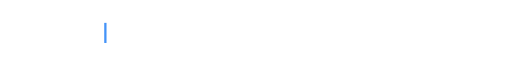
t = 0.00 s
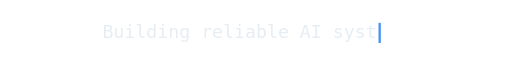
t = 1.67 s
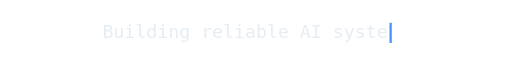
t = 3.38 s
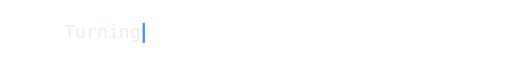
t = 4.98 s
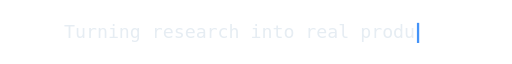
t = 6.66 s
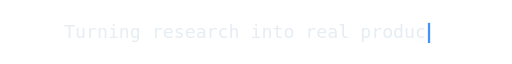
t = 8.36 s

The animated SVG that drew these frames (rendered in a browser with its animation timeline set to each time). Animation: 12 SMIL elements (animate=12); frames cover the first 8.36 s, repeats indefinitely.

<svg xmlns="http://www.w3.org/2000/svg" width="560" height="36" viewBox="0 0 560 36" role="img" aria-label="Building reliable AI systems. Turning research into real products. Teaching what I learn. Always reading, always shipping.">
  <clipPath id="clip0"><rect x="112.0" y="0" width="0" height="36"><animate attributeName="width" dur="18.325s" repeatCount="indefinite" calcMode="discrete" keyTimes="0.00000;0.00355;0.00709;0.01064;0.01419;0.01774;0.02128;0.02483;0.02838;0.03192;0.03547;0.03902;0.04256;0.04611;0.04966;0.05321;0.05675;0.06030;0.06385;0.06739;0.07094;0.07449;0.07804;0.08158;0.08513;0.08868;0.09222;0.09577;0.09932;0.18281;0.18445;0.18608;0.18772;0.18936;0.19100;0.19263;0.19427;0.19591;0.19754;0.19918;0.20082;0.20246;0.20409;0.20573;0.20737;0.20900;0.21064;0.21228;0.21392;0.21555;0.21719;0.21883;0.22046;0.22210;0.22374;0.22538;0.22701" values="0;12;24;36;48;60;72;84;96;108;120;132;144;156;168;180;192;204;216;228;240;252;264;276;288;300;312;324;336;324;312;300;288;276;264;252;240;228;216;204;192;180;168;156;144;132;120;108;96;84;72;60;48;36;24;12;0"/></rect></clipPath>
  <text x="112.0" y="25" clip-path="url(#clip0)" textLength="336" lengthAdjust="spacing" font-family="ui-monospace, SFMono-Regular, 'SF Mono', Menlo, Consolas, 'DejaVu Sans Mono', 'Liberation Mono', monospace" font-size="20" fill="#e6edf3">Building reliable AI systems</text>
  <rect x="114.0" y="8" width="2.5" height="22" fill="#4493f8" opacity="0">
    <animate attributeName="x" dur="18.325s" repeatCount="indefinite" calcMode="discrete" keyTimes="0.00000;0.00355;0.00709;0.01064;0.01419;0.01774;0.02128;0.02483;0.02838;0.03192;0.03547;0.03902;0.04256;0.04611;0.04966;0.05321;0.05675;0.06030;0.06385;0.06739;0.07094;0.07449;0.07804;0.08158;0.08513;0.08868;0.09222;0.09577;0.09932;0.18281;0.18445;0.18608;0.18772;0.18936;0.19100;0.19263;0.19427;0.19591;0.19754;0.19918;0.20082;0.20246;0.20409;0.20573;0.20737;0.20900;0.21064;0.21228;0.21392;0.21555;0.21719;0.21883;0.22046;0.22210;0.22374;0.22538;0.22701" values="114;126;138;150;162;174;186;198;210;222;234;246;258;270;282;294;306;318;330;342;354;366;378;390;402;414;426;438;450;438;426;414;402;390;378;366;354;342;330;318;306;294;282;270;258;246;234;222;210;198;186;174;162;150;138;126;114"/>
    <animate attributeName="opacity" dur="18.325s" repeatCount="indefinite" calcMode="discrete" keyTimes="0.00000;0.22701" values="1;0"/>
  </rect>
  <clipPath id="clip1"><rect x="70.0" y="0" width="0" height="36"><animate attributeName="width" dur="18.325s" repeatCount="indefinite" calcMode="discrete" keyTimes="0.00000;0.24966;0.25321;0.25675;0.26030;0.26385;0.26739;0.27094;0.27449;0.27804;0.28158;0.28513;0.28868;0.29222;0.29577;0.29932;0.30286;0.30641;0.30996;0.31351;0.31705;0.32060;0.32415;0.32769;0.33124;0.33479;0.33834;0.34188;0.34543;0.34898;0.35252;0.35607;0.35962;0.36317;0.36671;0.37026;0.45375;0.45539;0.45703;0.45866;0.46030;0.46194;0.46357;0.46521;0.46685;0.46849;0.47012;0.47176;0.47340;0.47503;0.47667;0.47831;0.47995;0.48158;0.48322;0.48486;0.48649;0.48813;0.48977;0.49141;0.49304;0.49468;0.49632;0.49795;0.49959;0.50123;0.50286;0.50450;0.50614;0.50778;0.50941" values="0;12;24;36;48;60;72;84;96;108;120;132;144;156;168;180;192;204;216;228;240;252;264;276;288;300;312;324;336;348;360;372;384;396;408;420;408;396;384;372;360;348;336;324;312;300;288;276;264;252;240;228;216;204;192;180;168;156;144;132;120;108;96;84;72;60;48;36;24;12;0"/></rect></clipPath>
  <text x="70.0" y="25" clip-path="url(#clip1)" textLength="420" lengthAdjust="spacing" font-family="ui-monospace, SFMono-Regular, 'SF Mono', Menlo, Consolas, 'DejaVu Sans Mono', 'Liberation Mono', monospace" font-size="20" fill="#e6edf3">Turning research into real products</text>
  <rect x="72.0" y="8" width="2.5" height="22" fill="#4493f8" opacity="0">
    <animate attributeName="x" dur="18.325s" repeatCount="indefinite" calcMode="discrete" keyTimes="0.00000;0.24966;0.25321;0.25675;0.26030;0.26385;0.26739;0.27094;0.27449;0.27804;0.28158;0.28513;0.28868;0.29222;0.29577;0.29932;0.30286;0.30641;0.30996;0.31351;0.31705;0.32060;0.32415;0.32769;0.33124;0.33479;0.33834;0.34188;0.34543;0.34898;0.35252;0.35607;0.35962;0.36317;0.36671;0.37026;0.45375;0.45539;0.45703;0.45866;0.46030;0.46194;0.46357;0.46521;0.46685;0.46849;0.47012;0.47176;0.47340;0.47503;0.47667;0.47831;0.47995;0.48158;0.48322;0.48486;0.48649;0.48813;0.48977;0.49141;0.49304;0.49468;0.49632;0.49795;0.49959;0.50123;0.50286;0.50450;0.50614;0.50778;0.50941" values="72;84;96;108;120;132;144;156;168;180;192;204;216;228;240;252;264;276;288;300;312;324;336;348;360;372;384;396;408;420;432;444;456;468;480;492;480;468;456;444;432;420;408;396;384;372;360;348;336;324;312;300;288;276;264;252;240;228;216;204;192;180;168;156;144;132;120;108;96;84;72"/>
    <animate attributeName="opacity" dur="18.325s" repeatCount="indefinite" calcMode="discrete" keyTimes="0.00000;0.24611;0.50941" values="0;1;0"/>
  </rect>
  <clipPath id="clip2"><rect x="154.0" y="0" width="0" height="36"><animate attributeName="width" dur="18.325s" repeatCount="indefinite" calcMode="discrete" keyTimes="0.00000;0.53206;0.53561;0.53915;0.54270;0.54625;0.54980;0.55334;0.55689;0.56044;0.56398;0.56753;0.57108;0.57462;0.57817;0.58172;0.58527;0.58881;0.59236;0.59591;0.59945;0.60300;0.68649;0.68813;0.68977;0.69141;0.69304;0.69468;0.69632;0.69795;0.69959;0.70123;0.70286;0.70450;0.70614;0.70778;0.70941;0.71105;0.71269;0.71432;0.71596;0.71760;0.71924" values="0;12;24;36;48;60;72;84;96;108;120;132;144;156;168;180;192;204;216;228;240;252;240;228;216;204;192;180;168;156;144;132;120;108;96;84;72;60;48;36;24;12;0"/></rect></clipPath>
  <text x="154.0" y="25" clip-path="url(#clip2)" textLength="252" lengthAdjust="spacing" font-family="ui-monospace, SFMono-Regular, 'SF Mono', Menlo, Consolas, 'DejaVu Sans Mono', 'Liberation Mono', monospace" font-size="20" fill="#e6edf3">Teaching what I learn</text>
  <rect x="156.0" y="8" width="2.5" height="22" fill="#4493f8" opacity="0">
    <animate attributeName="x" dur="18.325s" repeatCount="indefinite" calcMode="discrete" keyTimes="0.00000;0.53206;0.53561;0.53915;0.54270;0.54625;0.54980;0.55334;0.55689;0.56044;0.56398;0.56753;0.57108;0.57462;0.57817;0.58172;0.58527;0.58881;0.59236;0.59591;0.59945;0.60300;0.68649;0.68813;0.68977;0.69141;0.69304;0.69468;0.69632;0.69795;0.69959;0.70123;0.70286;0.70450;0.70614;0.70778;0.70941;0.71105;0.71269;0.71432;0.71596;0.71760;0.71924" values="156;168;180;192;204;216;228;240;252;264;276;288;300;312;324;336;348;360;372;384;396;408;396;384;372;360;348;336;324;312;300;288;276;264;252;240;228;216;204;192;180;168;156"/>
    <animate attributeName="opacity" dur="18.325s" repeatCount="indefinite" calcMode="discrete" keyTimes="0.00000;0.52851;0.71924" values="0;1;0"/>
  </rect>
  <clipPath id="clip3"><rect x="94.0" y="0" width="0" height="36"><animate attributeName="width" dur="18.325s" repeatCount="indefinite" calcMode="discrete" keyTimes="0.00000;0.74188;0.74543;0.74898;0.75252;0.75607;0.75962;0.76317;0.76671;0.77026;0.77381;0.77735;0.78090;0.78445;0.78799;0.79154;0.79509;0.79864;0.80218;0.80573;0.80928;0.81282;0.81637;0.81992;0.82347;0.82701;0.83056;0.83411;0.83765;0.84120;0.84475;0.84829;0.93179;0.93342;0.93506;0.93670;0.93834;0.93997;0.94161;0.94325;0.94488;0.94652;0.94816;0.94980;0.95143;0.95307;0.95471;0.95634;0.95798;0.95962;0.96126;0.96289;0.96453;0.96617;0.96780;0.96944;0.97108;0.97271;0.97435;0.97599;0.97763;0.97926;0.98090" values="0;12;24;36;48;60;72;84;96;108;120;132;144;156;168;180;192;204;216;228;240;252;264;276;288;300;312;324;336;348;360;372;360;348;336;324;312;300;288;276;264;252;240;228;216;204;192;180;168;156;144;132;120;108;96;84;72;60;48;36;24;12;0"/></rect></clipPath>
  <text x="94.0" y="25" clip-path="url(#clip3)" textLength="372" lengthAdjust="spacing" font-family="ui-monospace, SFMono-Regular, 'SF Mono', Menlo, Consolas, 'DejaVu Sans Mono', 'Liberation Mono', monospace" font-size="20" fill="#e6edf3">Always reading, always shipping</text>
  <rect x="96.0" y="8" width="2.5" height="22" fill="#4493f8" opacity="0">
    <animate attributeName="x" dur="18.325s" repeatCount="indefinite" calcMode="discrete" keyTimes="0.00000;0.74188;0.74543;0.74898;0.75252;0.75607;0.75962;0.76317;0.76671;0.77026;0.77381;0.77735;0.78090;0.78445;0.78799;0.79154;0.79509;0.79864;0.80218;0.80573;0.80928;0.81282;0.81637;0.81992;0.82347;0.82701;0.83056;0.83411;0.83765;0.84120;0.84475;0.84829;0.93179;0.93342;0.93506;0.93670;0.93834;0.93997;0.94161;0.94325;0.94488;0.94652;0.94816;0.94980;0.95143;0.95307;0.95471;0.95634;0.95798;0.95962;0.96126;0.96289;0.96453;0.96617;0.96780;0.96944;0.97108;0.97271;0.97435;0.97599;0.97763;0.97926;0.98090" values="96;108;120;132;144;156;168;180;192;204;216;228;240;252;264;276;288;300;312;324;336;348;360;372;384;396;408;420;432;444;456;468;456;444;432;420;408;396;384;372;360;348;336;324;312;300;288;276;264;252;240;228;216;204;192;180;168;156;144;132;120;108;96"/>
    <animate attributeName="opacity" dur="18.325s" repeatCount="indefinite" calcMode="discrete" keyTimes="0.00000;0.73834;0.98090" values="0;1;0"/>
  </rect>
</svg>
